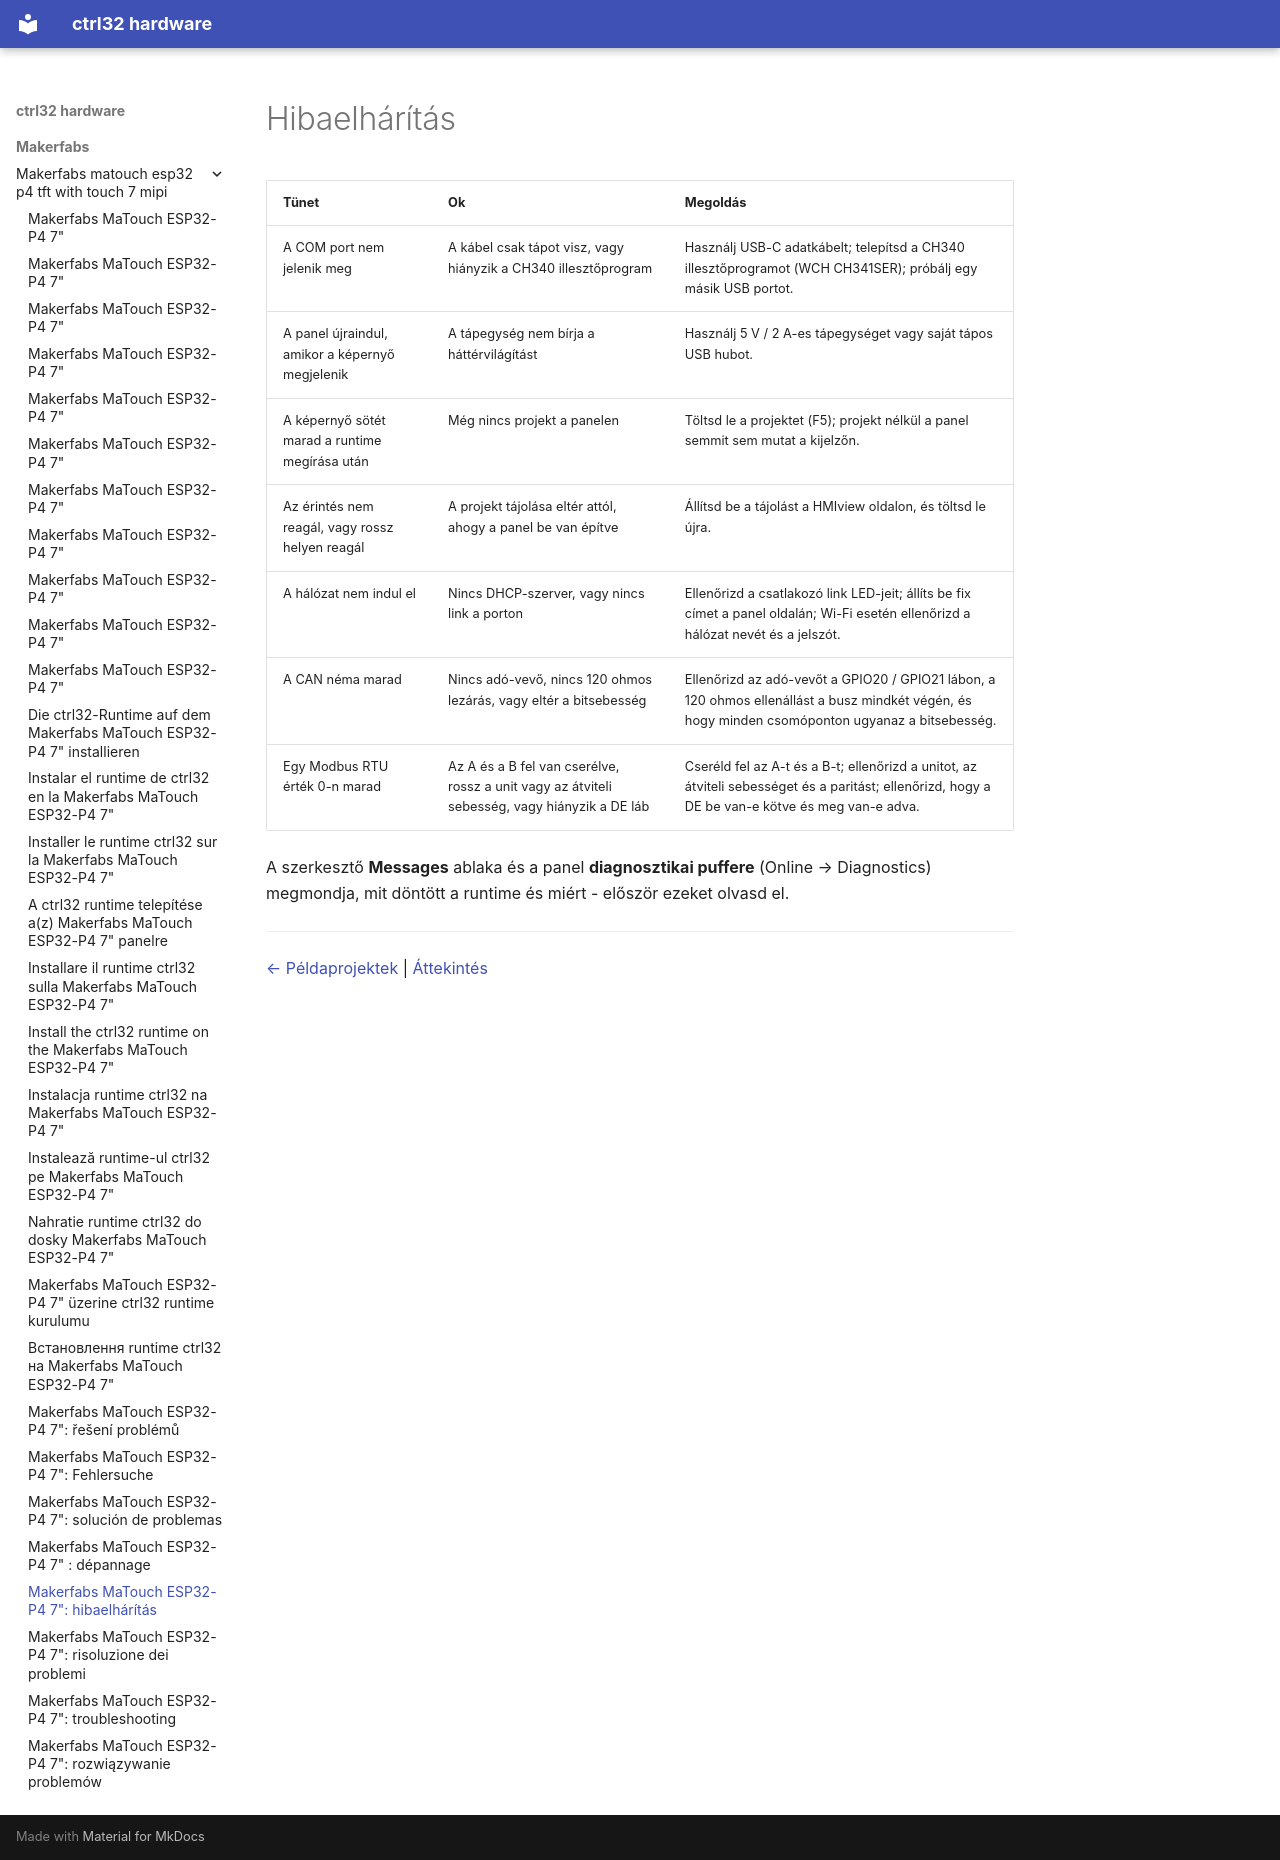

repository: ctrl32/hardware · page: makerfabs/makerfabs-matouch-esp32-p4-tft-with-touch-7-mipi/troubleshooting.hu/index.html · generator: mkdocs

---
title: 'Makerfabs MaTouch ESP32-P4 7": hibaelhárítás'
slug: troubleshooting
sidebar_position: 90
image: img/board-01.jpg
image_alt: Makerfabs MaTouch ESP32-P4 7"
tags:
- esp32-p4
- display
- touch
- hmi
- ethernet
- makerfabs
- troubleshooting
---

# Hibaelhárítás

| Tünet | Ok | Megoldás |
|---|---|---|
| A COM port nem jelenik meg | A kábel csak tápot visz, vagy hiányzik a CH340 illesztőprogram | Használj USB-C adatkábelt; telepítsd a CH340 illesztőprogramot (WCH CH341SER); próbálj egy másik USB portot. |
| A panel újraindul, amikor a képernyő megjelenik | A tápegység nem bírja a háttérvilágítást | Használj 5 V / 2 A-es tápegységet vagy saját tápos USB hubot. |
| A képernyő sötét marad a runtime megírása után | Még nincs projekt a panelen | Töltsd le a projektet (F5); projekt nélkül a panel semmit sem mutat a kijelzőn. |
| Az érintés nem reagál, vagy rossz helyen reagál | A projekt tájolása eltér attól, ahogy a panel be van építve | Állítsd be a tájolást a HMIview oldalon, és töltsd le újra. |
| A hálózat nem indul el | Nincs DHCP-szerver, vagy nincs link a porton | Ellenőrizd a csatlakozó link LED-jeit; állíts be fix címet a panel oldalán; Wi-Fi esetén ellenőrizd a hálózat nevét és a jelszót. |
| A CAN néma marad | Nincs adó-vevő, nincs 120 ohmos lezárás, vagy eltér a bitsebesség | Ellenőrizd az adó-vevőt a GPIO20 / GPIO21 lábon, a 120 ohmos ellenállást a busz mindkét végén, és hogy minden csomóponton ugyanaz a bitsebesség. |
| Egy Modbus RTU érték 0-n marad | Az A és a B fel van cserélve, rossz a unit vagy az átviteli sebesség, vagy hiányzik a DE láb | Cseréld fel az A-t és a B-t; ellenőrizd a unitot, az átviteli sebességet és a paritást; ellenőrizd, hogy a DE be van-e kötve és meg van-e adva. |

A szerkesztő **Messages** ablaka és a panel **diagnosztikai puffere** (Online → Diagnostics) megmondja, mit döntött a runtime és miért - először ezeket olvasd el.

---

[← Példaprojektek](examples/README.hu.md) | [Áttekintés](README.hu.md)
